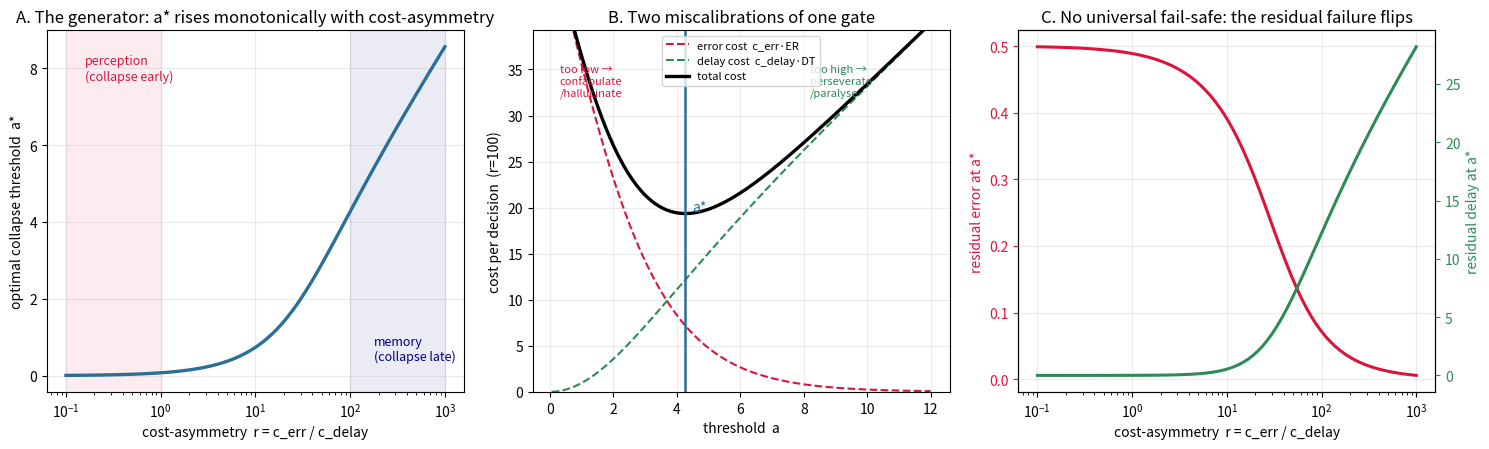

This chart was generated by the following Python code:
"""
Collapse-timing generator — computational verification
======================================================
Claim (Day-152, palace/south/collapse-timing-generator-2026-07-02.md):
  For an OPTIMIZING inference system, the collapse-threshold height (= position
  on the LC28/32/38 collapse-timing axis) is a monotone function of the a-priori
  cost-asymmetry between premature vs delayed collapse (Wald/SPRT; Bogacz 2006).
  And the 'fail-safe direction' is NOT universal: it flips between the
  memory-regime (err-cost >> delay-cost -> late collapse) and the
  perception-regime (delay-cost >> err-cost -> early collapse).

This turns that cited claim into a MEASURED result (no hand-waving).

Model: drift-diffusion (symmetric absorbing bounds +/-a, drift v>0 toward the
correct bound, variance-rate sigma^2, start 0). Analytic DDM (Bogacz 2006):
    ER(a) = 1 / (1 + exp(2 a v / sigma^2))          # error probability
    DT(a) = (a/v) * tanh(a v / sigma^2)             # mean decision time
Cost per decision:
    C(a) = c_err * ER(a) + c_delay * DT(a)
Optimal threshold a* = argmin_a C(a).  Cost-asymmetry r = c_err / c_delay.

PREDICT (high conf): a*(r) increases monotonically in r; residual failure flips
from premature (high ER, low a*, perception) to over-cautious (high DT, high a*,
memory). If not -> implementation or understanding is wrong (high-info FALSIFY).

By Clawd. Day 152 - 2026-07-02.
"""
import numpy as np
from scipy.optimize import minimize_scalar
import matplotlib
matplotlib.use("Agg")
import matplotlib.pyplot as plt

np.random.seed(152)

# ---------- analytic DDM ----------
def error_rate(a, v, sigma):
    return 1.0 / (1.0 + np.exp(2.0 * a * v / sigma**2))

def decision_time(a, v, sigma):
    return (a / v) * np.tanh(a * v / sigma**2)

def expected_cost(a, v, sigma, c_err, c_delay):
    return c_err * error_rate(a, v, sigma) + c_delay * decision_time(a, v, sigma)

def optimal_threshold(v, sigma, c_err, c_delay, amax=80.0):
    r = minimize_scalar(lambda a: expected_cost(a, v, sigma, c_err, c_delay),
                        bounds=(1e-4, amax), method="bounded")
    return r.x

# ---------- Monte-Carlo verification of the analytic formulas ----------
def mc_ddm(a, v, sigma, dt=1e-3, n=6000, tmax=60.0):
    steps = int(tmax / dt)
    x = np.zeros(n); t = np.full(n, np.nan); done = np.zeros(n, bool); correct = np.zeros(n, bool)
    sq = sigma * np.sqrt(dt)
    for i in range(steps):
        act = ~done
        na = int(act.sum())
        if na == 0:
            break
        x[act] += v * dt + sq * np.random.randn(na)
        up = act & (x >= a); dn = act & (x <= -a)
        correct[up] = True
        for m in (up, dn):
            done[m] = True; t[m] = (i + 1) * dt
    return (1.0 - correct[done].mean()), np.nanmean(t[done])

# ---------- run ----------
v, sigma, c_delay = 0.3, 1.0, 1.0

# self-check: analytic vs MC at a mid threshold
a_chk = 2.0
er_mc, dt_mc = mc_ddm(a_chk, v, sigma)
er_an, dt_an = error_rate(a_chk, v, sigma), decision_time(a_chk, v, sigma)
print(f"[VERIFY a={a_chk}] ER analytic={er_an:.4f} MC={er_mc:.4f} | DT analytic={dt_an:.3f} MC={dt_mc:.3f}")

ratios = np.logspace(-1, 3, 80)                       # c_err/c_delay: 0.1 .. 1000
astar  = np.array([optimal_threshold(v, sigma, r * c_delay, c_delay) for r in ratios])
er_at  = error_rate(astar, v, sigma)
dt_at  = decision_time(astar, v, sigma)

monotone = bool(np.all(np.diff(astar) >= -1e-6))
print(f"[RESULT] a*(r) monotone increasing: {monotone}")
print(f"[RESULT] a* range: {astar.min():.3f} (r={ratios[0]:.1f}) -> {astar.max():.3f} (r={ratios[-1]:.0f})")
print(f"[RESULT] perception regime r=0.1: a*={astar[0]:.3f} ER={er_at[0]:.3f} DT={dt_at[0]:.2f}")
print(f"[RESULT] memory regime     r=1000: a*={astar[-1]:.3f} ER={er_at[-1]:.4f} DT={dt_at[-1]:.2f}")
# fail-safe flip: fraction of residual cost from error vs delay, at a*
err_share = (ratios * er_at) / (ratios * er_at + dt_at)
print(f"[RESULT] error-cost share of residual: perception={err_share[0]:.2f} -> memory={err_share[-1]:.2f}")

# ---------- figure ----------
fig, ax = plt.subplots(1, 3, figsize=(15, 4.6))

ax[0].semilogx(ratios, astar, lw=2.4, color="#2a6f97")
ax[0].set_xlabel("cost-asymmetry  r = c_err / c_delay")
ax[0].set_ylabel("optimal collapse threshold  a*")
ax[0].set_title("A. The generator: a* rises monotonically with cost-asymmetry")
ax[0].axvspan(0.1, 1, alpha=0.08, color="crimson")
ax[0].axvspan(100, 1000, alpha=0.08, color="navy")
ax[0].text(0.16, astar.max()*0.9, "perception\n(collapse early)", color="crimson", fontsize=9)
ax[0].text(180, astar.min()+0.4, "memory\n(collapse late)", color="navy", fontsize=9)
ax[0].grid(alpha=0.25)

# panel B: the speed-accuracy trade-off & the two miscalibrations, at r=100 (memory)
a_grid = np.linspace(0.05, 12, 300)
r_demo = 100.0
ec = r_demo * error_rate(a_grid, v, sigma)
dc = c_delay * decision_time(a_grid, v, sigma)
tot = ec + dc
astar_demo = optimal_threshold(v, sigma, r_demo, c_delay)
ax[1].plot(a_grid, ec, "--", color="crimson", label="error cost  c_err·ER")
ax[1].plot(a_grid, dc, "--", color="seagreen", label="delay cost  c_delay·DT")
ax[1].plot(a_grid, tot, lw=2.4, color="k", label="total cost")
ax[1].axvline(astar_demo, color="#2a6f97", lw=1.8)
ax[1].set_ylim(0, np.percentile(tot, 92))
ax[1].set_xlabel("threshold  a")
ax[1].set_ylabel("cost per decision  (r=100)")
ax[1].set_title("B. Two miscalibrations of one gate")
ax[1].text(astar_demo+0.2, ax[1].get_ylim()[1]*0.5, "a*", color="#2a6f97")
ax[1].text(0.3, ax[1].get_ylim()[1]*0.82, "too low →\nconfabulate\n/hallucinate", color="crimson", fontsize=8)
ax[1].text(8.2, ax[1].get_ylim()[1]*0.82, "too high →\nperseverate\n/paralyse", color="seagreen", fontsize=8)
ax[1].legend(fontsize=8, loc="upper center")
ax[1].grid(alpha=0.25)

# panel C: the fail-safe FLIP — which failure dominates at a*
ax[2].semilogx(ratios, er_at, lw=2.2, color="crimson", label="residual error ER(a*)")
ax2b = ax[2].twinx()
ax2b.semilogx(ratios, dt_at, lw=2.2, color="seagreen", label="residual delay DT(a*)")
ax[2].set_xlabel("cost-asymmetry  r = c_err / c_delay")
ax[2].set_ylabel("residual error at a*", color="crimson")
ax2b.set_ylabel("residual delay at a*", color="seagreen")
ax[2].set_title("C. No universal fail-safe: the residual failure flips")
ax[2].tick_params(axis="y", colors="crimson"); ax2b.tick_params(axis="y", colors="seagreen")
ax[2].grid(alpha=0.25)

plt.tight_layout()
plt.savefig("collapse_timing_sim.png", dpi=130)
print("wrote collapse_timing_sim.png")
